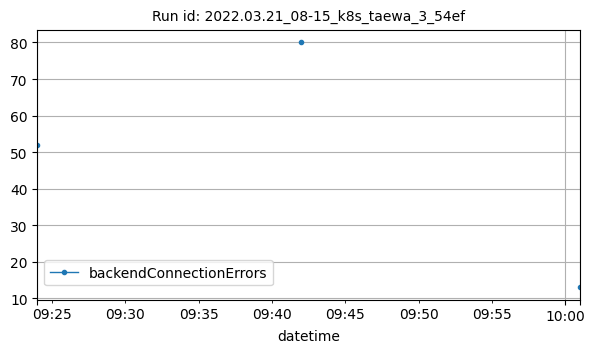

The table this chart was drawn from, first rows:
datetime, backendConnectionErrors
2022-03-21T09:24:00Z, 52
2022-03-21T09:42:00Z, 80
2022-03-21T10:01:00Z, 13
